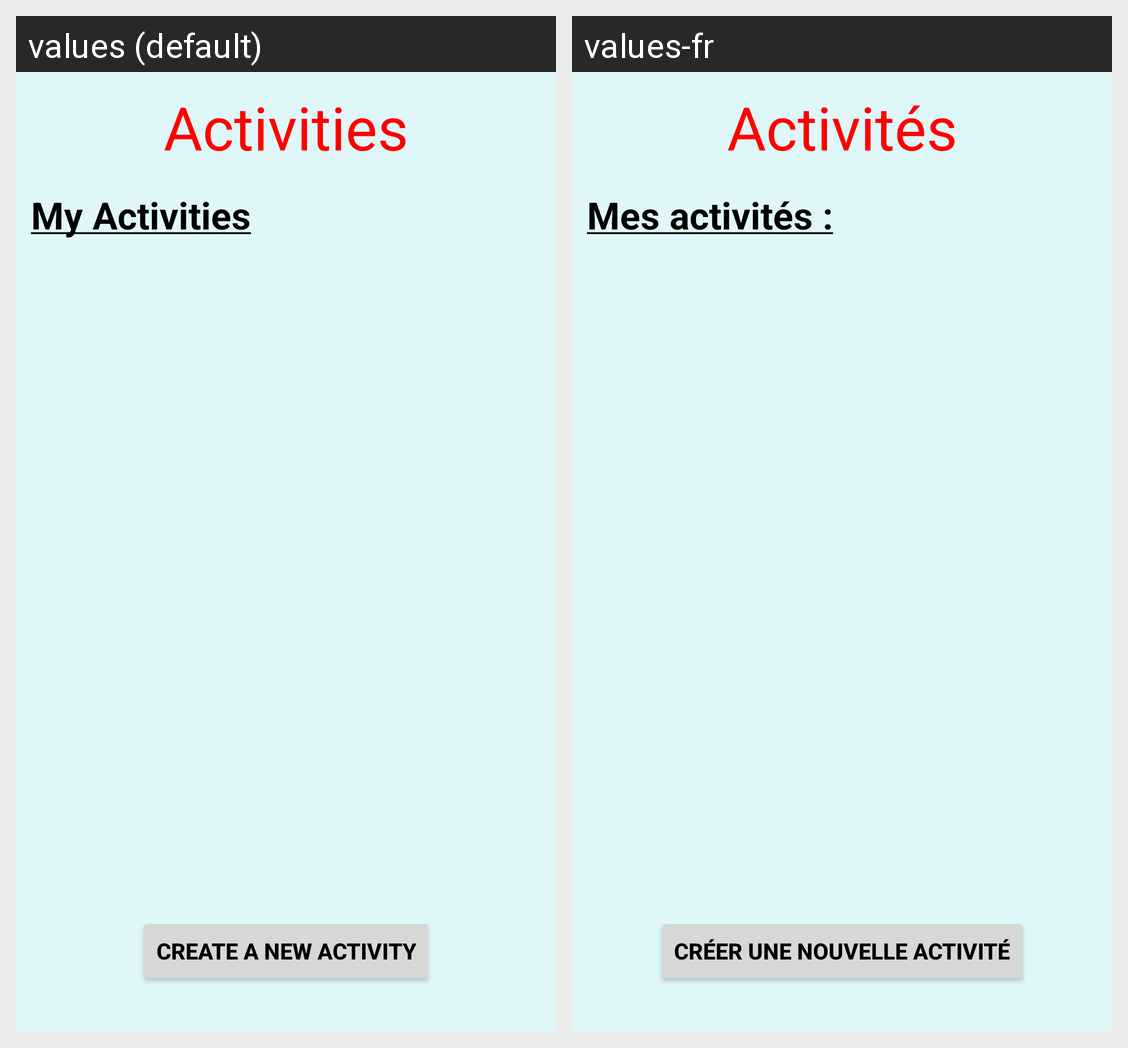

Locale-by-locale string values for the Android screen shown in this grid:
Android screen res/layout/fragment_activity.xml rendered under 2 locales, left to right: values (default), values-fr. Device: Nexus 5 (rendered at 1080×1920; each locale shown at half size, 540×960, under a caption strip naming it); theme AppTheme.
Strings drawn on this screen, with the default value and each locale's value (text and hints the layout hard-codes, and strings that could not be matched under every locale, appear in the picture but are not listed):

activities
  values: Activities
  values-fr: Activités

myActivities
  values: My Activities
  values-fr: Mes activités :

createAct
  values: Create a new Activity
  values-fr: Créer une nouvelle activité
